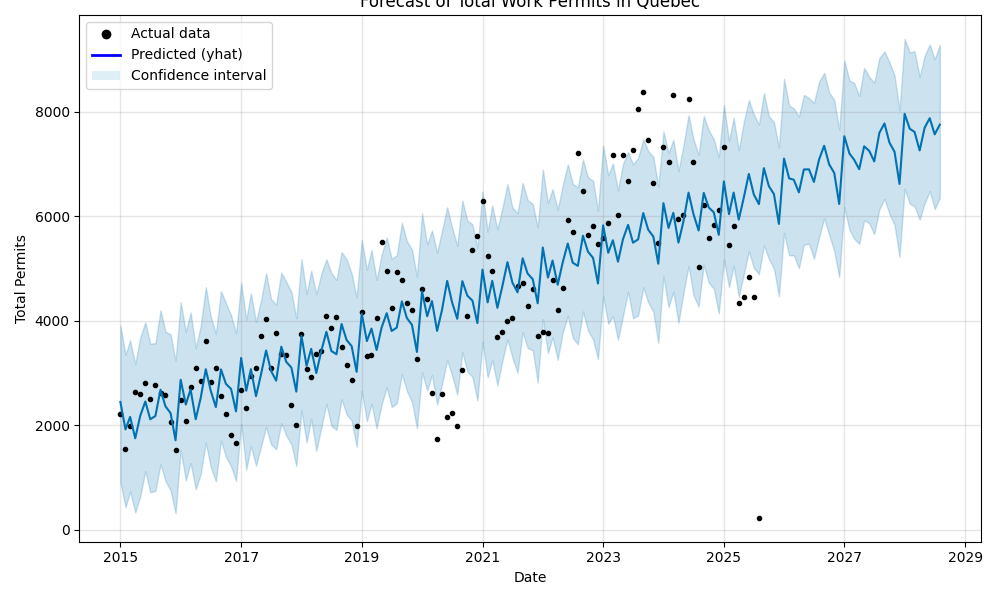

The table this chart was drawn from, first rows:
ds, yhat, yhat_lower, yhat_upper
2015-01-01, 2446, 906.6, 3913
2015-02-01, 1922, 430.3, 3348
2015-03-01, 2161, 731.8, 3627
2015-04-01, 1751, 332.9, 3172
2015-05-01, 2180, 637.1, 3681
2015-06-01, 2456, 1124, 3972
2015-07-01, 2115, 718.3, 3557
2015-08-01, 2179, 747, 3575
2015-09-01, 2682, 1253, 4202
2015-10-01, 2364, 936.6, 3795
2015-11-01, 2232, 747.5, 3738
2015-12-01, 1714, 316.1, 3235
2016-01-01, 2872, 1524, 4355
2016-02-01, 2397, 945.8, 3788
2016-03-01, 2686, 1276, 4163
2016-04-01, 2117, 775.3, 3479
2016-05-01, 2520, 1066, 3902
2016-06-01, 3074, 1669, 4646
2016-07-01, 2661, 1199, 4083
2016-08-01, 2349, 925.3, 3754
2016-09-01, 3070, 1709, 4568
2016-10-01, 2792, 1396, 4335
2016-11-01, 2696, 1213, 4110
2016-12-01, 2266, 935.1, 3760
2017-01-01, 3289, 2028, 4732
2017-02-01, 2662, 1150, 4022
2017-03-01, 3075, 1607, 4525
2017-04-01, 2558, 1226, 3980
2017-05-01, 2972, 1589, 4384
2017-06-01, 3432, 1969, 4911
2017-07-01, 3040, 1637, 4417
2017-08-01, 2854, 1540, 4312
2017-09-01, 3505, 2043, 4923
2017-10-01, 3214, 1805, 4747
2017-11-01, 3106, 1634, 4554
2017-12-01, 2645, 1222, 4049
2018-01-01, 3712, 2285, 5178
2018-02-01, 3137, 1670, 4514
2018-03-01, 3463, 2124, 4963
2018-04-01, 3000, 1507, 4511
2018-05-01, 3422, 1956, 4896
2018-06-01, 3789, 2410, 5180
2018-07-01, 3422, 1990, 4917
2018-08-01, 3361, 1911, 4783
2018-09-01, 3939, 2498, 5315
2018-10-01, 3634, 2210, 5183
2018-11-01, 3514, 2092, 4903
2018-12-01, 3024, 1587, 4448
2019-01-01, 4137, 2655, 5549
2019-02-01, 3612, 2075, 4980
2019-03-01, 3851, 2410, 5354
2019-04-01, 3442, 1941, 4781
2019-05-01, 3870, 2395, 5264
2019-06-01, 4146, 2729, 5597
2019-07-01, 3806, 2351, 5188
2019-08-01, 3869, 2423, 5253
2019-09-01, 4372, 2984, 5877
2019-10-01, 4054, 2659, 5523
2019-11-01, 3922, 2444, 5368
2019-12-01, 3404, 1943, 4844
... 104 more rows
